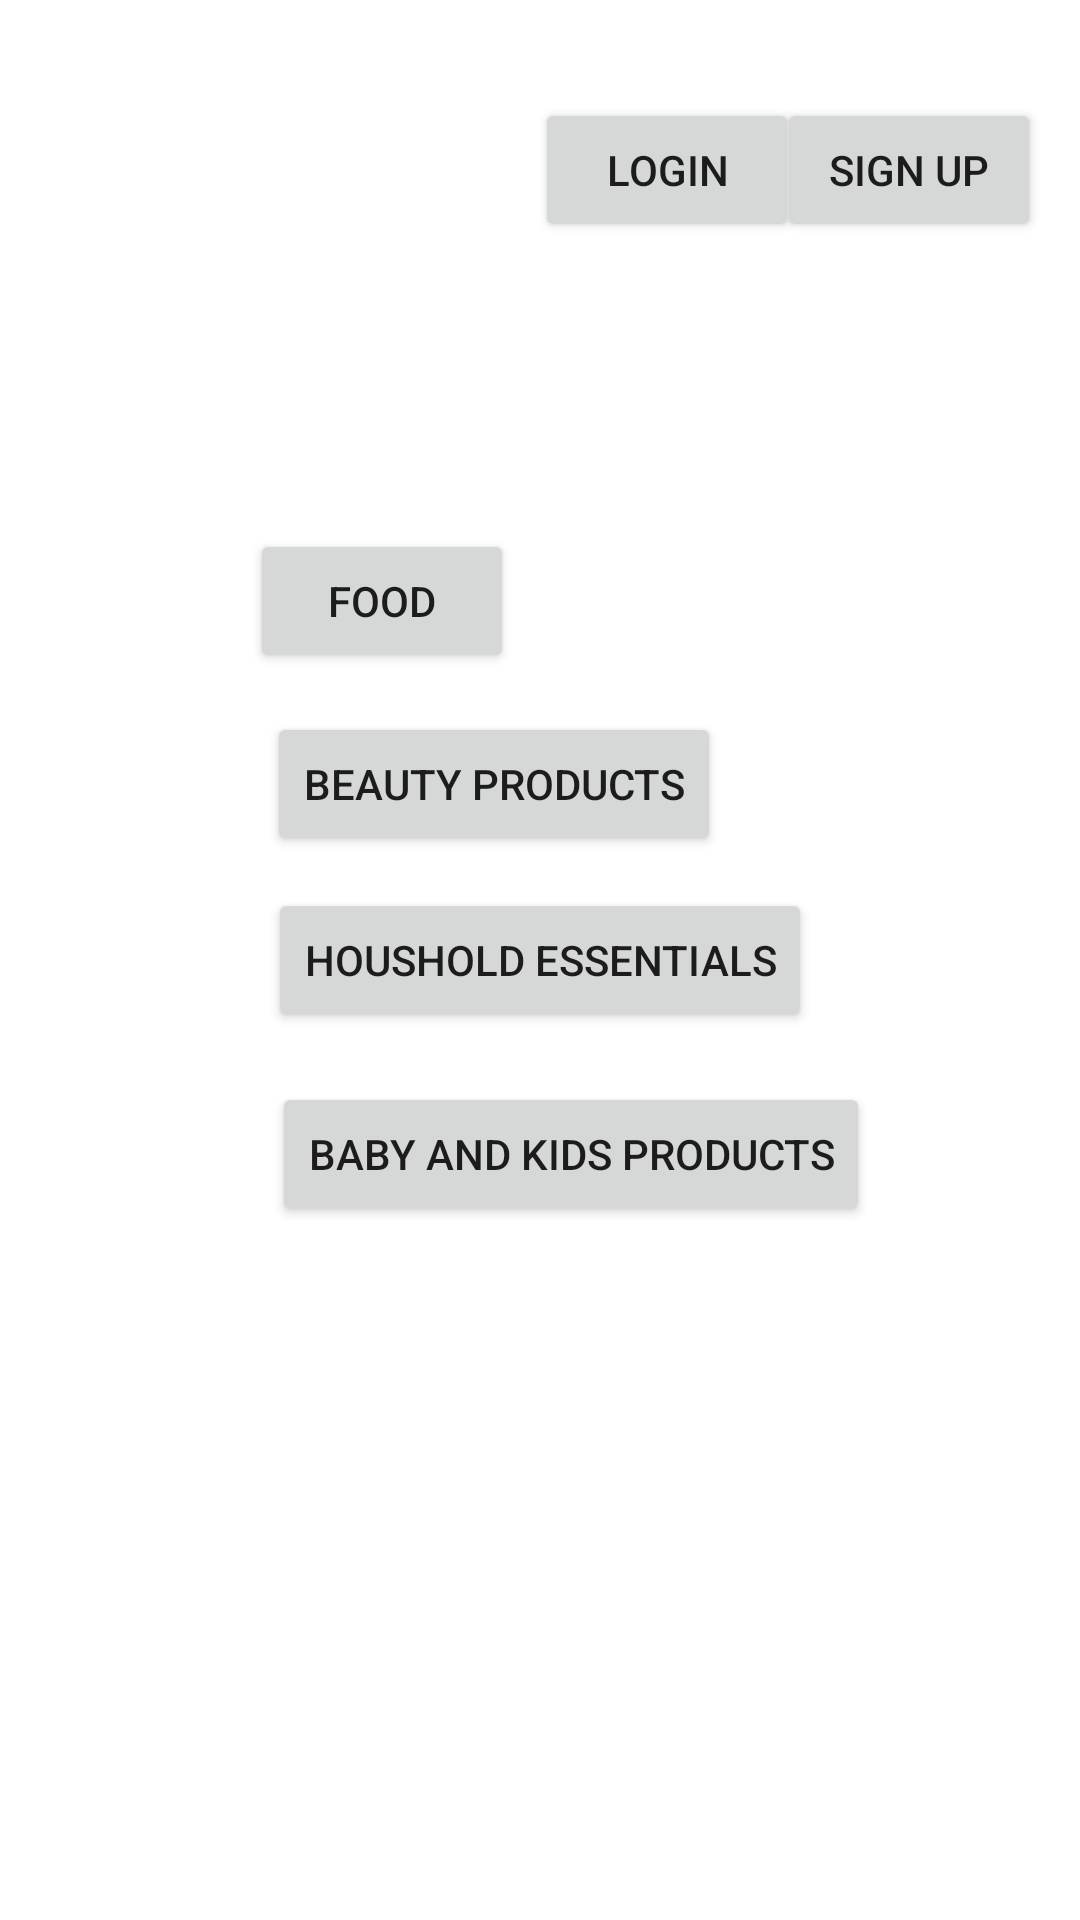

Here is an Android app screen rendered from its layout file. Give the layout XML and the strings, colors and styles it references.
<!-- AndroidManifest.xml: application theme Theme.EcoFriendlyProductAppFinder -->
<!-- res/layout/activity_second_acitivity.xml -->
<?xml version="1.0" encoding="utf-8"?>
<androidx.constraintlayout.widget.ConstraintLayout xmlns:android="http://schemas.android.com/apk/res/android"
    xmlns:app="http://schemas.android.com/apk/res-auto"
    xmlns:tools="http://schemas.android.com/tools"
    android:id="@+id/main"
    android:layout_width="match_parent"
    android:layout_height="match_parent"
    android:background="@drawable/leaf1"
    tools:context=".SecondAcitivity">


    <Button
        android:id="@+id/button5"
        android:layout_width="wrap_content"
        android:layout_height="wrap_content"
        android:text="Houshold Essentials"
        app:layout_constraintBottom_toBottomOf="parent"
        app:layout_constraintEnd_toEndOf="parent"
        app:layout_constraintStart_toStartOf="parent"
        app:layout_constraintTop_toTopOf="parent" />

    <Button
        android:id="@+id/button3"
        android:layout_width="wrap_content"
        android:layout_height="wrap_content"
        android:text="Beauty products"
        app:layout_constraintBottom_toBottomOf="parent"
        app:layout_constraintEnd_toEndOf="parent"
        app:layout_constraintHorizontal_bias="0.426"
        app:layout_constraintStart_toStartOf="parent"
        app:layout_constraintTop_toTopOf="parent"
        app:layout_constraintVertical_bias="0.401" />

    <Button
        android:id="@+id/button4"
        android:layout_width="wrap_content"
        android:layout_height="wrap_content"
        android:text="Baby and kids products"
        app:layout_constraintBottom_toBottomOf="parent"
        app:layout_constraintEnd_toEndOf="parent"
        app:layout_constraintHorizontal_bias="0.565"
        app:layout_constraintStart_toStartOf="parent"
        app:layout_constraintTop_toTopOf="parent"
        app:layout_constraintVertical_bias="0.609" />

    <Button
        android:id="@+id/button2"
        android:layout_width="wrap_content"
        android:layout_height="wrap_content"
        android:text="Food"
        app:layout_constraintBottom_toBottomOf="parent"
        app:layout_constraintEnd_toEndOf="parent"
        app:layout_constraintHorizontal_bias="0.306"
        app:layout_constraintStart_toStartOf="parent"
        app:layout_constraintTop_toTopOf="parent"
        app:layout_constraintVertical_bias="0.298" />

    <Button
        android:id="@+id/button7"
        android:layout_width="wrap_content"
        android:layout_height="wrap_content"
        android:text="Login"
        app:layout_constraintBottom_toBottomOf="parent"
        app:layout_constraintEnd_toEndOf="parent"
        app:layout_constraintHorizontal_bias="0.656"
        app:layout_constraintStart_toStartOf="parent"
        app:layout_constraintTop_toTopOf="parent"
        app:layout_constraintVertical_bias="0.055" />

    <Button
        android:id="@+id/button8"
        android:layout_width="wrap_content"
        android:layout_height="wrap_content"
        android:text="Sign Up"
        app:layout_constraintBottom_toBottomOf="parent"
        app:layout_constraintEnd_toEndOf="parent"
        app:layout_constraintHorizontal_bias="0.952"
        app:layout_constraintStart_toStartOf="parent"
        app:layout_constraintTop_toTopOf="parent"
        app:layout_constraintVertical_bias="0.055" />



</androidx.constraintlayout.widget.ConstraintLayout>
<!-- resources referenced by this layout -->
<resources>
  <style name="Theme.EcoFriendlyProductAppFinder" parent="Theme.MaterialComponents.DayNight.DarkActionBar">
          
          <item name="colorPrimary">@color/purple_500</item>
          <item name="colorPrimaryVariant">@color/purple_700</item>
          <item name="colorOnPrimary">@color/white</item>
          
          <item name="colorSecondary">@color/teal_200</item>
          <item name="colorSecondaryVariant">@color/teal_700</item>
          <item name="colorOnSecondary">@color/black</item>
          
          <item name="android:statusBarColor">?attr/colorPrimaryVariant</item>
          
      </style>
  <color name="purple_500">#FF6200EE</color>
  <color name="purple_700">#FF3700B3</color>
  <color name="white">#FFFFFFFF</color>
  <color name="teal_200">#FF03DAC5</color>
  <color name="teal_700">#FF018786</color>
  <color name="black">#FF000000</color>
</resources>
